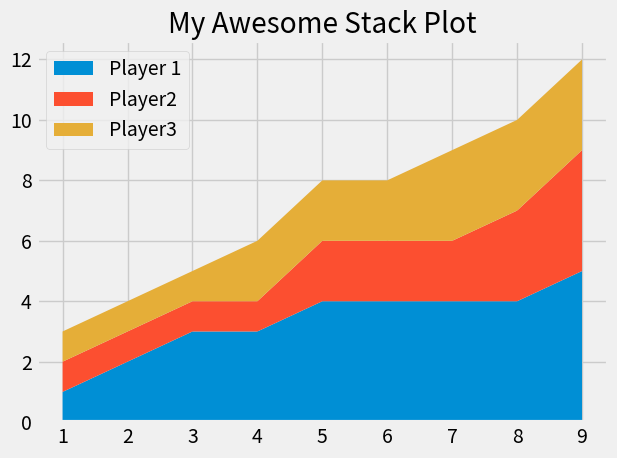

Generate this figure with matplotlib:
from matplotlib import pyplot as plt

plt.style.use("fivethirtyeight")


minutes = [1, 2, 3, 4, 5, 6, 7, 8, 9]

player1 = [1, 2, 3, 3, 4, 4, 4, 4, 5]
player2 = [1, 1, 1, 1, 2, 2, 2, 3, 4]
player3 = [1, 1, 1, 2, 2, 2, 3, 3, 3]
labels=["Player 1", "Player2", "Player3"]
#plt.pie([1, 1, 1], labels=labels)

plt.stackplot(minutes,player1,player2,player3,labels=labels)

plt.legend()
plt.title("My Awesome Stack Plot")
plt.tight_layout()
plt.show()

# Colors:
# Blue = #008fd5
# Red = #fc4f30
# Yellow = #e5ae37
# Green = #6d904